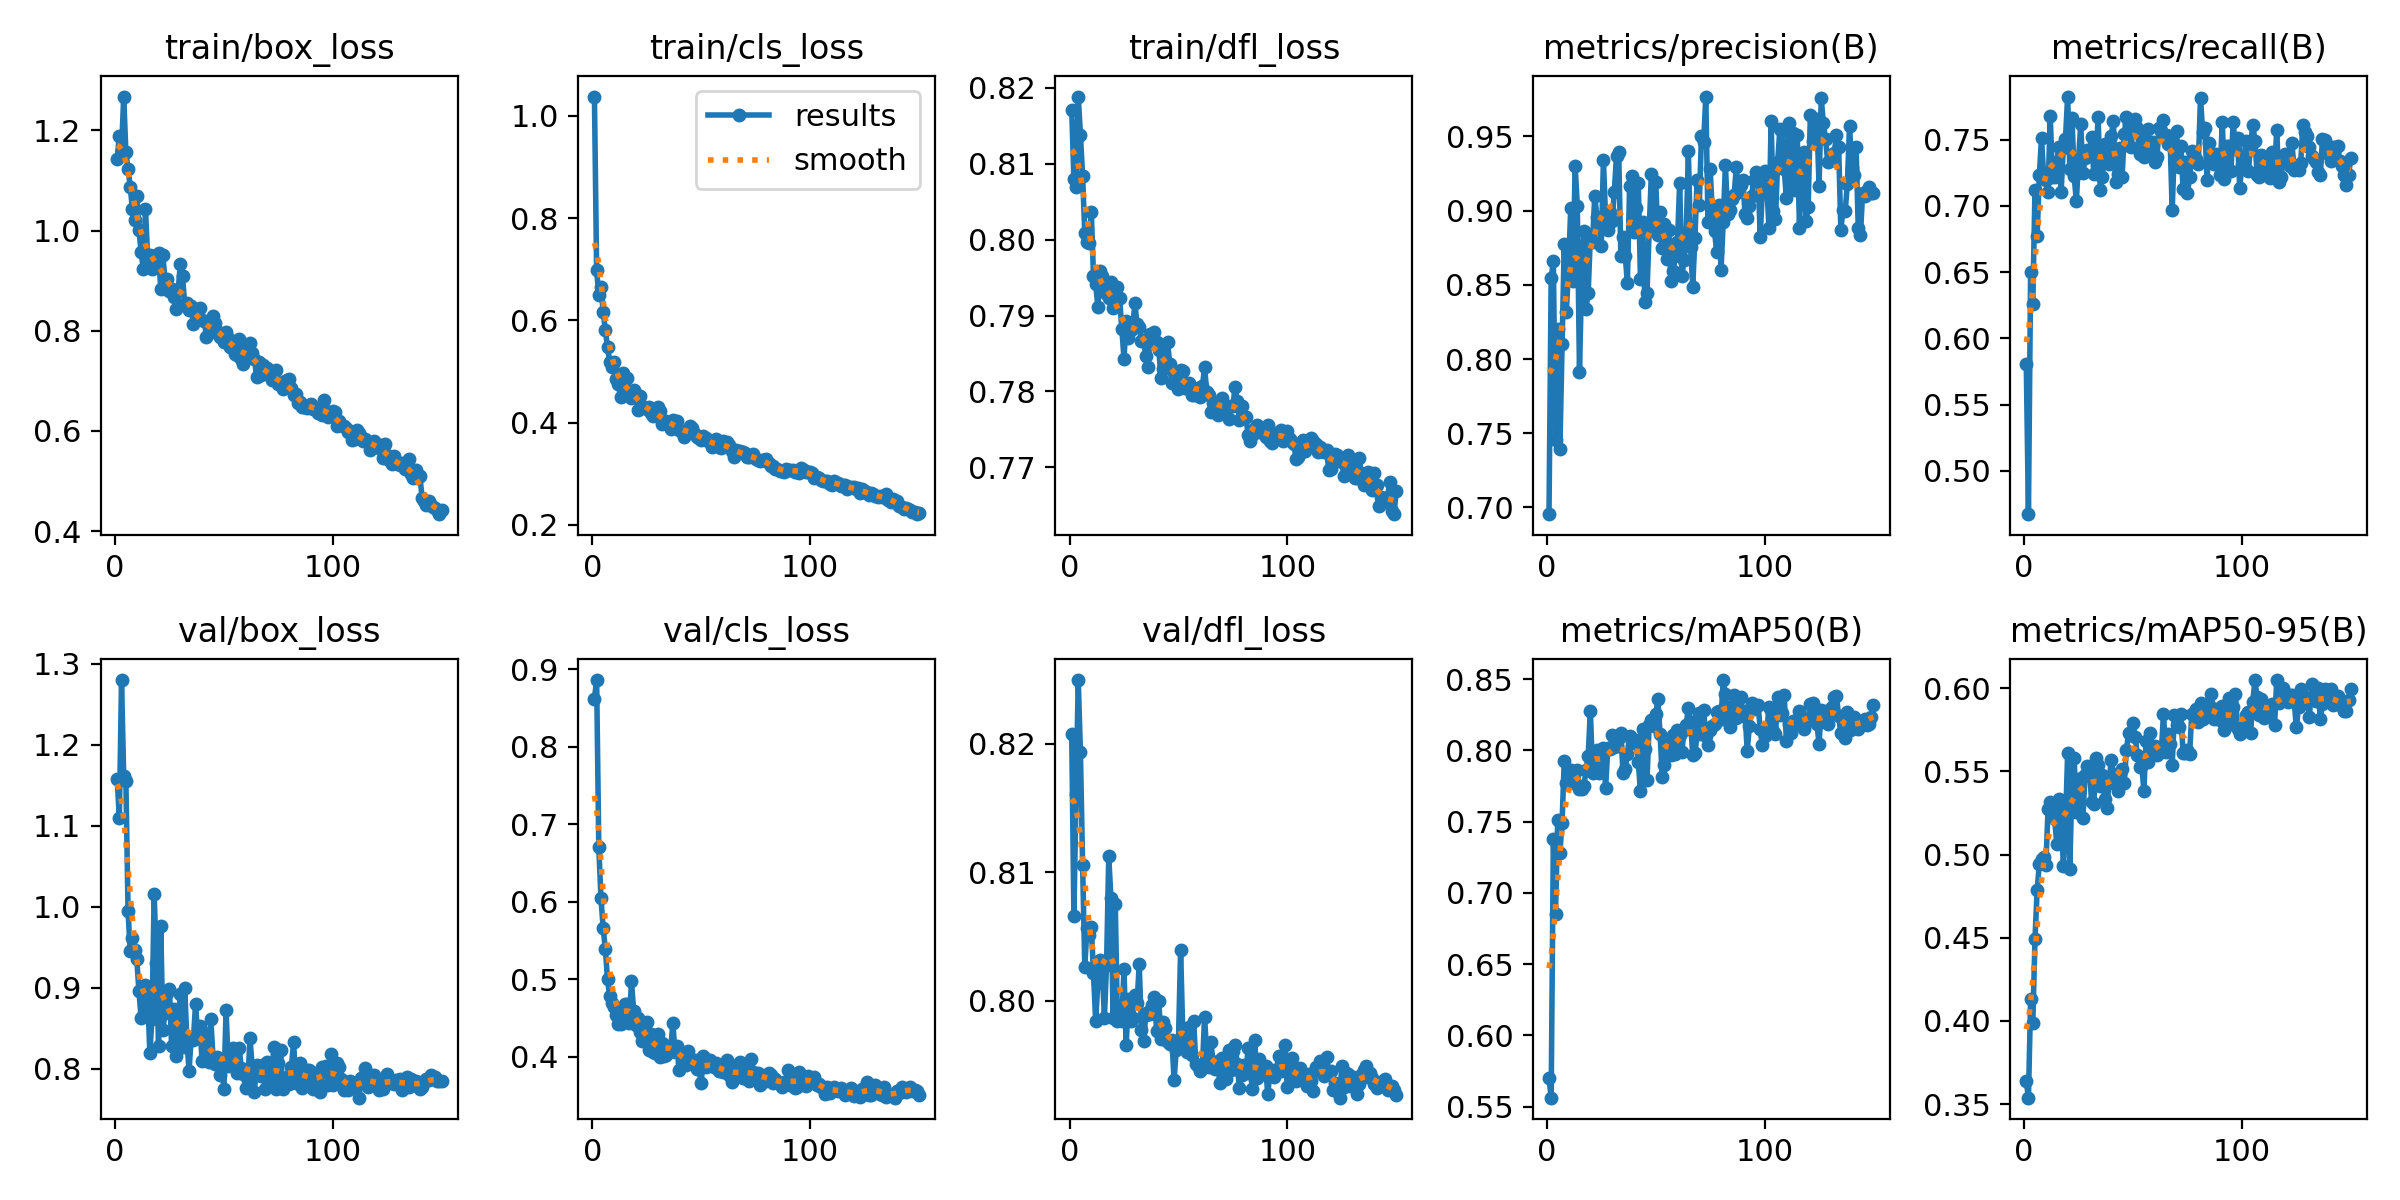

The table this chart was drawn from, first rows:
epoch, train/box_loss, train/cls_loss, train/dfl_loss, metrics/precision(B), metrics/recall(B), metrics/mAP50(B), metrics/mAP50-95(B), val/box_loss, val/cls_loss, val/dfl_loss, lr/pg0, lr/pg1, lr/pg2
1, 1.143, 1.038, 0.8171, 0.6955, 0.5809, 0.57, 0.3636, 1.157, 0.8623, 0.8207, 0.0004126, 0.0004126, 0.0004126
2, 1.19, 0.6978, 0.808, 0.8545, 0.4674, 0.5563, 0.3539, 1.109, 0.8863, 0.8066, 0.0008238, 0.0008238, 0.0008238
3, 1.159, 0.6502, 0.8069, 0.8659, 0.6504, 0.7381, 0.413, 1.28, 0.6702, 0.8161, 0.001229, 0.001229, 0.001229
4, 1.267, 0.6645, 0.8188, 0.7452, 0.6258, 0.6855, 0.3988, 1.162, 0.6046, 0.8249, 0.001225, 0.001225, 0.001225
5, 1.157, 0.6169, 0.8138, 0.82, 0.7121, 0.7513, 0.4492, 1.156, 0.5661, 0.8193, 0.001217, 0.001217, 0.001217
6, 1.123, 0.581, 0.8084, 0.7392, 0.6773, 0.7281, 0.4787, 0.9945, 0.5393, 0.8106, 0.001209, 0.001209, 0.001209
7, 1.087, 0.5473, 0.8008, 0.8102, 0.7234, 0.749, 0.4945, 0.945, 0.5, 0.8026, 0.0012, 0.0012, 0.0012
8, 1.042, 0.5195, 0.7997, 0.8778, 0.7511, 0.7928, 0.4972, 0.9619, 0.4778, 0.8056, 0.001192, 0.001192, 0.001192
9, 1.021, 0.5086, 0.7995, 0.832, 0.722, 0.777, 0.4986, 0.9466, 0.47, 0.8051, 0.001184, 0.001184, 0.001184
10, 1.07, 0.5186, 0.8036, 0.863, 0.7192, 0.7768, 0.4934, 0.9355, 0.4647, 0.8057, 0.001176, 0.001176, 0.001176
11, 1.001, 0.4861, 0.7951, 0.902, 0.7103, 0.7861, 0.5273, 0.8958, 0.4533, 0.8022, 0.001167, 0.001167, 0.001167
12, 0.9575, 0.4751, 0.7942, 0.8524, 0.7681, 0.7817, 0.5318, 0.8624, 0.4428, 0.7984, 0.001159, 0.001159, 0.001159
13, 0.9223, 0.4497, 0.7911, 0.9303, 0.7219, 0.7773, 0.5275, 0.8655, 0.442, 0.8014, 0.001151, 0.001151, 0.001151
14, 1.042, 0.4975, 0.7959, 0.9033, 0.7215, 0.7862, 0.5216, 0.9035, 0.4573, 0.8031, 0.001143, 0.001143, 0.001143
15, 0.9466, 0.4637, 0.7952, 0.7915, 0.733, 0.7732, 0.5065, 0.8915, 0.4684, 0.8026, 0.001135, 0.001135, 0.001135
16, 0.9502, 0.4882, 0.7931, 0.8558, 0.7448, 0.7731, 0.5334, 0.8199, 0.4677, 0.7987, 0.001126, 0.001126, 0.001126
17, 0.9228, 0.4561, 0.7928, 0.8865, 0.7103, 0.7746, 0.5297, 0.862, 0.4435, 0.8028, 0.001118, 0.001118, 0.001118
18, 0.9256, 0.449, 0.7923, 0.834, 0.7437, 0.7862, 0.493, 1.016, 0.4974, 0.8113, 0.00111, 0.00111, 0.00111
19, 0.9503, 0.4637, 0.7945, 0.8448, 0.7508, 0.7963, 0.5177, 0.9313, 0.4596, 0.808, 0.001102, 0.001102, 0.001102
20, 0.9556, 0.4551, 0.791, 0.8834, 0.7825, 0.8277, 0.561, 0.828, 0.4409, 0.7987, 0.001093, 0.001093, 0.001093
21, 0.8841, 0.425, 0.7918, 0.8788, 0.7279, 0.7841, 0.4913, 0.9765, 0.4503, 0.8075, 0.001085, 0.001085, 0.001085
22, 0.9509, 0.4527, 0.7937, 0.91, 0.7663, 0.7904, 0.5446, 0.8484, 0.4325, 0.7984, 0.001077, 0.001077, 0.001077
23, 0.8987, 0.4328, 0.7922, 0.8958, 0.7222, 0.8005, 0.5579, 0.8695, 0.4209, 0.7992, 0.001069, 0.001069, 0.001069
24, 0.9027, 0.4282, 0.7883, 0.8901, 0.7034, 0.7844, 0.5255, 0.8941, 0.4297, 0.7984, 0.00106, 0.00106, 0.00106
25, 0.8785, 0.4265, 0.7843, 0.8764, 0.7349, 0.7924, 0.5377, 0.899, 0.4454, 0.8025, 0.001052, 0.001052, 0.001052
26, 0.8826, 0.4298, 0.7892, 0.9339, 0.7617, 0.8013, 0.5458, 0.8277, 0.4087, 0.7965, 0.001044, 0.001044, 0.001044
27, 0.8679, 0.4193, 0.787, 0.8942, 0.7246, 0.7738, 0.5222, 0.8744, 0.4299, 0.8001, 0.001035, 0.001035, 0.001035
28, 0.8434, 0.4127, 0.7881, 0.8872, 0.7359, 0.8015, 0.5481, 0.8153, 0.4065, 0.7984, 0.001027, 0.001027, 0.001027
29, 0.8784, 0.4213, 0.7885, 0.899, 0.7422, 0.8008, 0.5535, 0.8437, 0.4047, 0.7987, 0.001019, 0.001019, 0.001019
30, 0.9339, 0.4313, 0.7916, 0.8933, 0.7391, 0.8106, 0.5519, 0.892, 0.43, 0.8004, 0.001011, 0.001011, 0.001011
31, 0.9087, 0.4227, 0.7888, 0.9129, 0.7516, 0.8021, 0.5314, 0.8276, 0.3992, 0.7998, 0.001002, 0.001002, 0.001002
32, 0.8541, 0.3969, 0.7885, 0.9371, 0.724, 0.8028, 0.5305, 0.8997, 0.4183, 0.8029, 0.0009942, 0.0009942, 0.0009942
33, 0.8562, 0.402, 0.7866, 0.9394, 0.7357, 0.8088, 0.558, 0.8369, 0.401, 0.7977, 0.000986, 0.000986, 0.000986
34, 0.8423, 0.4027, 0.7868, 0.8692, 0.767, 0.8119, 0.5539, 0.7969, 0.4021, 0.7969, 0.0009778, 0.0009778, 0.0009778
35, 0.8501, 0.3975, 0.7847, 0.8823, 0.7116, 0.7842, 0.5411, 0.8395, 0.4143, 0.7989, 0.0009695, 0.0009695, 0.0009695
36, 0.8134, 0.3875, 0.7832, 0.8697, 0.722, 0.7869, 0.5478, 0.8361, 0.4084, 0.7992, 0.0009612, 0.0009612, 0.0009612
37, 0.831, 0.4056, 0.7875, 0.8511, 0.7468, 0.7977, 0.5336, 0.8805, 0.4436, 0.799, 0.000953, 0.000953, 0.000953
38, 0.8262, 0.3985, 0.7864, 0.9166, 0.7391, 0.8099, 0.5283, 0.8381, 0.4056, 0.7997, 0.0009447, 0.0009447, 0.0009447
39, 0.8458, 0.4025, 0.7878, 0.9237, 0.7313, 0.8064, 0.5433, 0.8525, 0.4136, 0.8003, 0.0009365, 0.0009365, 0.0009365
40, 0.8204, 0.3861, 0.7866, 0.8857, 0.7527, 0.8049, 0.5571, 0.8097, 0.3825, 0.7976, 0.0009283, 0.0009283, 0.0009283
41, 0.8186, 0.3809, 0.7855, 0.9015, 0.7638, 0.8073, 0.5485, 0.8449, 0.3932, 0.8, 0.00092, 0.00092, 0.00092
42, 0.7882, 0.3725, 0.7818, 0.9185, 0.7183, 0.7917, 0.545, 0.8255, 0.3997, 0.797, 0.0009118, 0.0009118, 0.0009118
43, 0.7945, 0.3777, 0.783, 0.8537, 0.7241, 0.7712, 0.538, 0.808, 0.3898, 0.7984, 0.0009035, 0.0009035, 0.0009035
44, 0.7974, 0.384, 0.784, 0.8923, 0.7433, 0.8147, 0.5488, 0.8615, 0.4077, 0.7979, 0.0008952, 0.0008952, 0.0008952
45, 0.8295, 0.3934, 0.7865, 0.8385, 0.7219, 0.8008, 0.5514, 0.8143, 0.3977, 0.7968, 0.000887, 0.000887, 0.000887
46, 0.8156, 0.3891, 0.7836, 0.8445, 0.7541, 0.7788, 0.5432, 0.8065, 0.3955, 0.7967, 0.0008787, 0.0008787, 0.0008787
47, 0.7988, 0.3784, 0.7811, 0.8868, 0.7672, 0.8179, 0.563, 0.8147, 0.3959, 0.797, 0.0008705, 0.0008705, 0.0008705
48, 0.7874, 0.372, 0.7824, 0.9249, 0.7624, 0.821, 0.5732, 0.7924, 0.3838, 0.7939, 0.0008622, 0.0008622, 0.0008622
49, 0.787, 0.3706, 0.782, 0.8948, 0.7442, 0.8168, 0.5718, 0.8053, 0.384, 0.7962, 0.000854, 0.000854, 0.000854
50, 0.7783, 0.3669, 0.7804, 0.9191, 0.7565, 0.8254, 0.5793, 0.7757, 0.366, 0.7968, 0.0008458, 0.0008458, 0.0008458
51, 0.7984, 0.3734, 0.7829, 0.8835, 0.7655, 0.8357, 0.5706, 0.8729, 0.4006, 0.8039, 0.0008375, 0.0008375, 0.0008375
52, 0.785, 0.3694, 0.7827, 0.8988, 0.7586, 0.8115, 0.56, 0.8042, 0.3866, 0.7975, 0.0008293, 0.0008293, 0.0008293
53, 0.7683, 0.3648, 0.7804, 0.8751, 0.7392, 0.7813, 0.5527, 0.8143, 0.3926, 0.7963, 0.000821, 0.000821, 0.000821
54, 0.7779, 0.3616, 0.7807, 0.8913, 0.751, 0.79, 0.5538, 0.8252, 0.3956, 0.7961, 0.0008127, 0.0008127, 0.0008127
55, 0.7532, 0.3515, 0.7812, 0.8675, 0.7371, 0.8046, 0.5385, 0.8138, 0.3902, 0.798, 0.0008045, 0.0008045, 0.0008045
56, 0.752, 0.3555, 0.7796, 0.8872, 0.7436, 0.7982, 0.5685, 0.7948, 0.3873, 0.7958, 0.0007962, 0.0007962, 0.0007962
57, 0.7834, 0.3682, 0.7796, 0.8526, 0.7576, 0.797, 0.5554, 0.826, 0.3916, 0.7985, 0.000788, 0.000788, 0.000788
58, 0.7431, 0.3515, 0.7804, 0.8595, 0.7397, 0.811, 0.5732, 0.8012, 0.3822, 0.7951, 0.0007797, 0.0007797, 0.0007797
59, 0.7344, 0.3501, 0.7804, 0.8692, 0.7484, 0.7975, 0.56, 0.7937, 0.3829, 0.7949, 0.0007715, 0.0007715, 0.0007715
60, 0.7612, 0.3647, 0.7793, 0.8788, 0.7328, 0.814, 0.5652, 0.7767, 0.3805, 0.7945, 0.0007633, 0.0007633, 0.0007633
... 90 more rows
